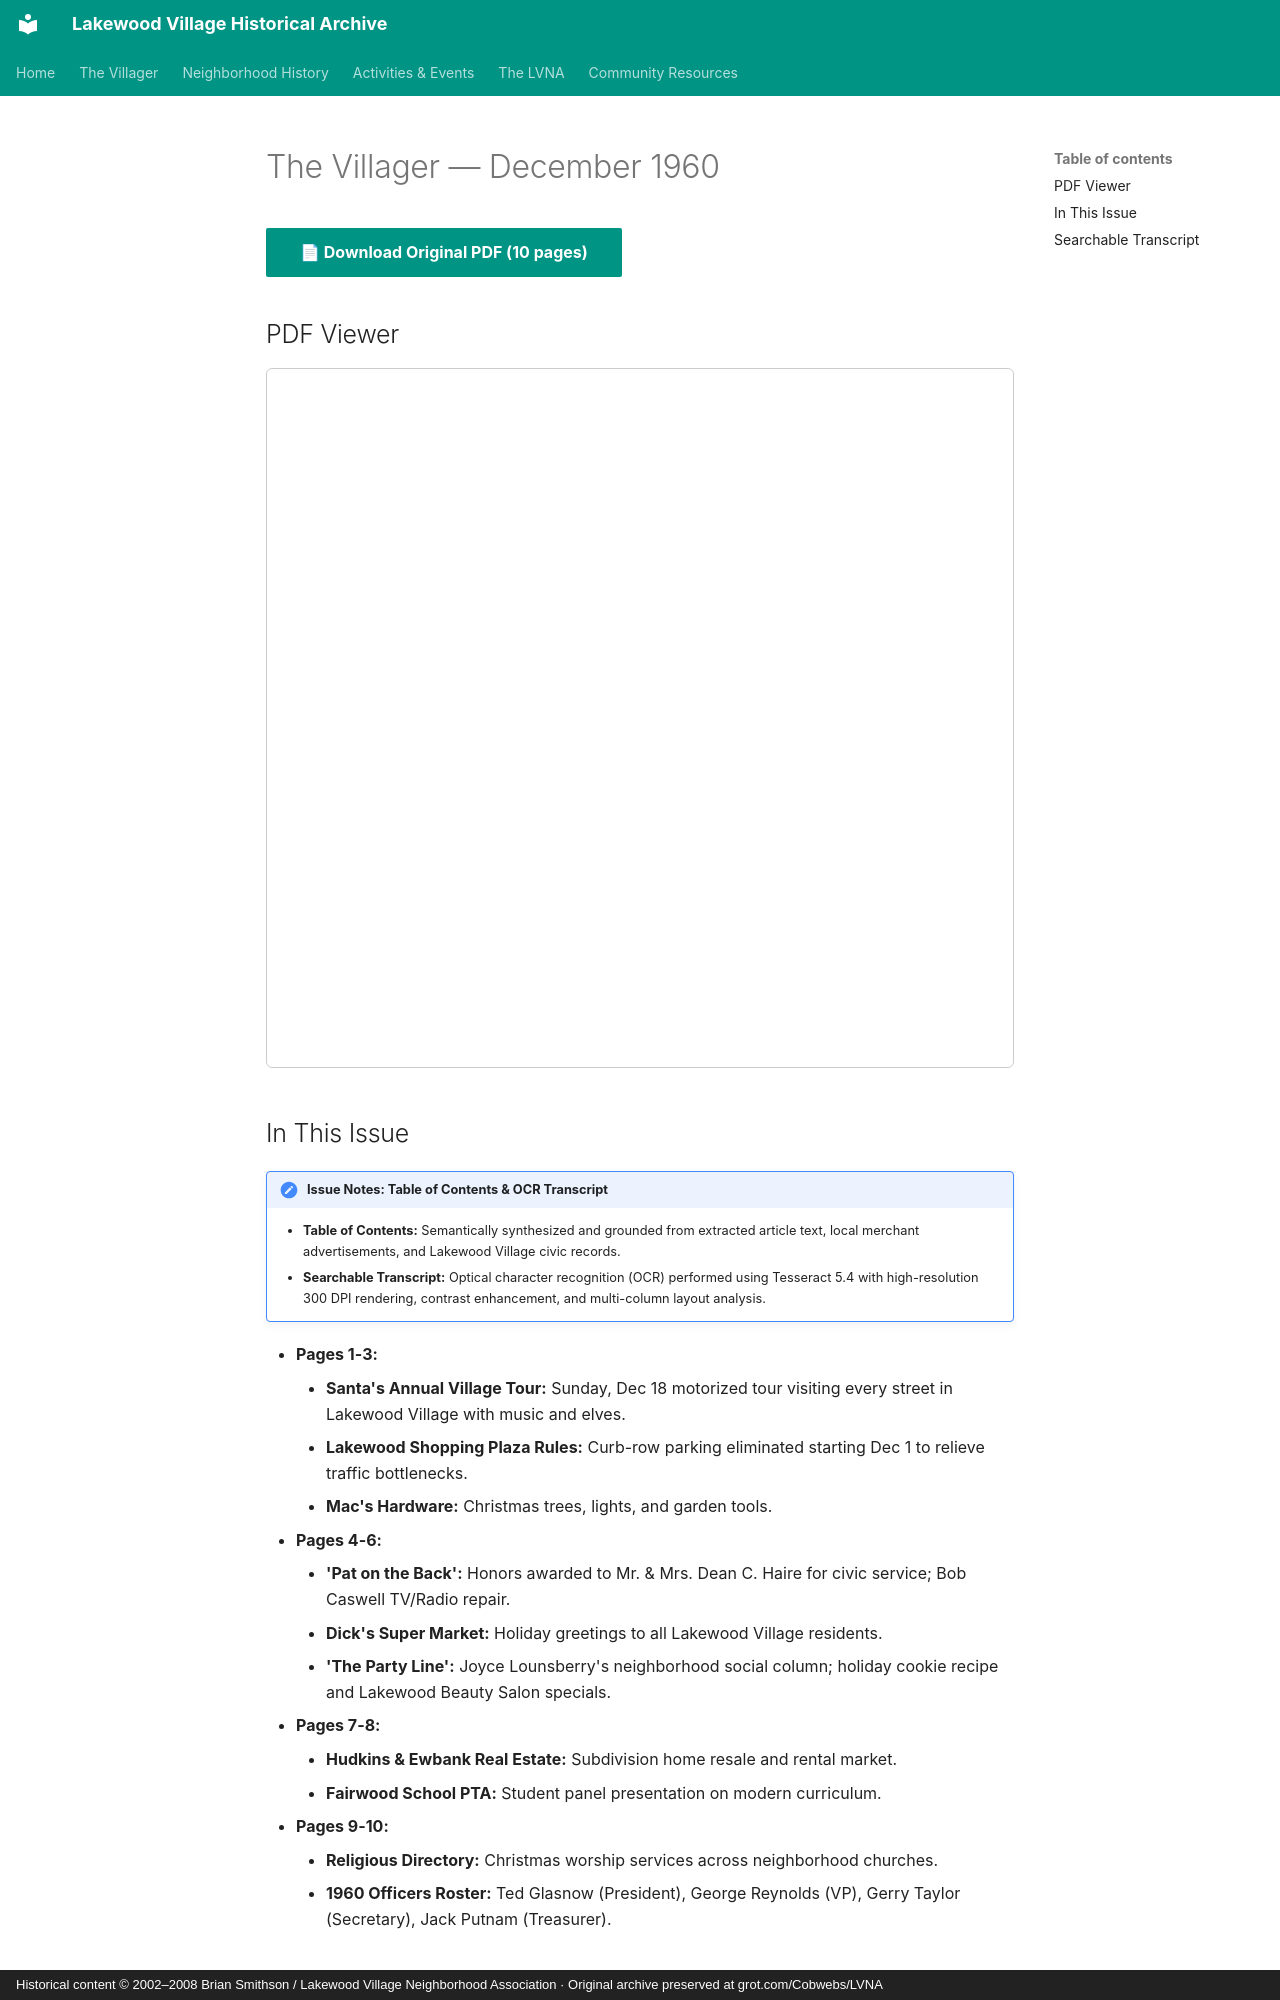

repository: patpat9/lvna_archive · page: Villager/Issues/1960-12/index.html · generator: mkdocs · copyright: Historical content © 2002–2008 Brian Smithson / Lakewood Village Neighborhood Association · Original archive preserved at grot.com/Cobwebs/LVNA

# The Villager — December 1960

[📄 **Download Original PDF** (10 pages)](../Villager_Back_Issues/More_LVRA_Villager/1960-12.pdf){ .md-button .md-button--primary }

## PDF Viewer

<iframe src="../../../Villager/Villager_Back_Issues/More_LVRA_Villager/1960-12.pdf" width="100%" height="700px" style="border: 1px solid #ccc; border-radius: 6px;">
  <p>Your browser does not support inline PDFs. <a href="../../../Villager/Villager_Back_Issues/More_LVRA_Villager/1960-12.pdf">Click here to download.</a></p>
</iframe>

## In This Issue

!!! note "Issue Notes: Table of Contents & OCR Transcript"
    - **Table of Contents:** Semantically synthesized and grounded from extracted article text, local merchant advertisements, and Lakewood Village civic records.
    - **Searchable Transcript:** Optical character recognition (OCR) performed using Tesseract 5.4 with high-resolution 300 DPI rendering, contrast enhancement, and multi-column layout analysis.

- **Pages 1-3:**
    - **Santa's Annual Village Tour:** Sunday, Dec 18 motorized tour visiting every street in Lakewood Village with music and elves.
    - **Lakewood Shopping Plaza Rules:** Curb-row parking eliminated starting Dec 1 to relieve traffic bottlenecks.
    - **Mac's Hardware:** Christmas trees, lights, and garden tools.
- **Pages 4-6:**
    - **'Pat on the Back':** Honors awarded to Mr. & Mrs. Dean C. Haire for civic service; Bob Caswell TV/Radio repair.
    - **Dick's Super Market:** Holiday greetings to all Lakewood Village residents.
    - **'The Party Line':** Joyce Lounsberry's neighborhood social column; holiday cookie recipe and Lakewood Beauty Salon specials.
- **Pages 7-8:**
    - **Hudkins & Ewbank Real Estate:** Subdivision home resale and rental market.
    - **Fairwood School PTA:** Student panel presentation on modern curriculum.
- **Pages 9-10:**
    - **Religious Directory:** Christmas worship services across neighborhood churches.
    - **1960 Officers Roster:** Ted Glasnow (President), George Reynolds (VP), Gerry Taylor (Secretary), Jack Putnam (Treasurer).
